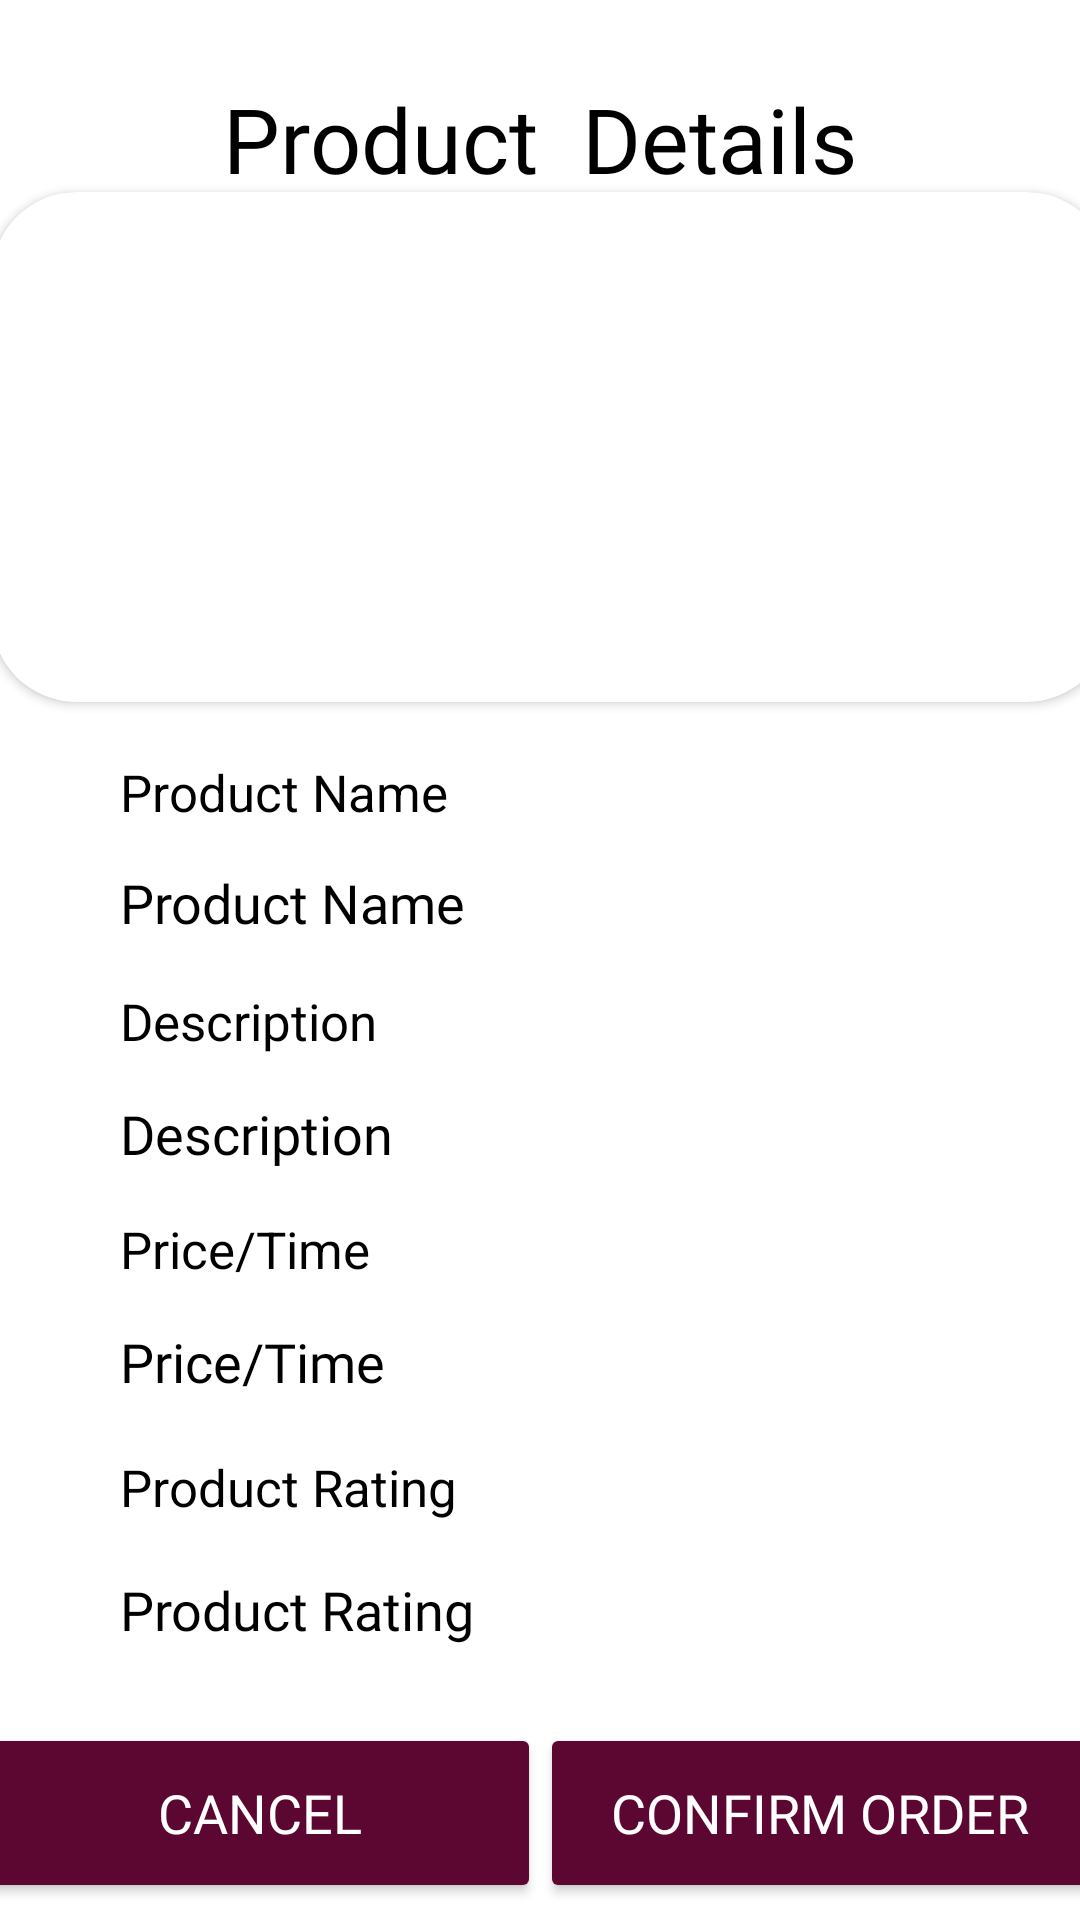

Produce the Android XML layout that renders to this screen, including the resource entries it uses.
<!-- AndroidManifest.xml: application theme Theme.RentJunction -->
<!-- res/layout/activity_rent_product.xml -->
<?xml version="1.0" encoding="utf-8"?>
<androidx.constraintlayout.widget.ConstraintLayout xmlns:android="http://schemas.android.com/apk/res/android"
    xmlns:app="http://schemas.android.com/apk/res-auto"
    xmlns:tools="http://schemas.android.com/tools"
    android:layout_width="match_parent"
    android:layout_height="match_parent"
    android:background="@color/white"
    tools:context=".RentProduct">

    <TextView

        android:layout_width="wrap_content"
        android:layout_height="wrap_content"
        android:layout_margin="15dp"
        android:drawablePadding="10dp"
        android:drawableTint="@color/black"
        android:fontFamily="@font/source_sans_pro_semibold"
        android:hint="Product  Details"
        android:padding="10dp"
        android:textAlignment="center"
        android:textColor="@color/black"
        android:textColorHint="@color/black"
        android:textSize="30dp"
        app:layout_constraintBottom_toBottomOf="parent"
        app:layout_constraintEnd_toEndOf="parent"
        app:layout_constraintHorizontal_bias="0.5"
        app:layout_constraintStart_toStartOf="parent"
        app:layout_constraintTop_toTopOf="parent"
        app:layout_constraintVertical_bias="0.002" />

    <Button
        android:id="@+id/confirm"
        app:layout_constraintRight_toRightOf="parent"
        android:backgroundTint="@color/mainColor"
        android:text="Confirm Order"
        android:textSize="18sp"
        android:textColor="@color/white"
        android:fontFamily="@font/source_sans_pro_semibold"
        android:layout_width="187dp"
        android:layout_height="60dp"
        android:drawableTint="@color/white"
        app:layout_constraintBottom_toBottomOf="parent"
        app:layout_constraintEnd_toEndOf="parent"
        app:layout_constraintHorizontal_bias="0.102"
        app:layout_constraintStart_toEndOf="@id/cancel"
        app:layout_constraintTop_toBottomOf="@id/p_rating" />

    <Button
        android:id="@+id/cancel"
        app:layout_constraintRight_toRightOf="parent"
        android:backgroundTint="@color/mainColor"
        android:text="Cancel"
        android:textSize="18sp"
        android:textColor="@color/white"
        android:fontFamily="@font/source_sans_pro_semibold"
        android:layout_width="187dp"
        android:layout_height="60dp"
        android:drawableTint="@color/white"
        app:layout_constraintBottom_toBottomOf="parent"
        app:layout_constraintEnd_toStartOf="@id/confirm"
        app:layout_constraintHorizontal_bias="0.102"
        app:layout_constraintStart_toStartOf="parent"
        app:layout_constraintTop_toBottomOf="@id/p_rating" />

    <androidx.cardview.widget.CardView
        android:layout_width="373dp"
        android:layout_height="170dp"
        android:layout_margin="10dp"
        android:elevation="10dp"
        app:cardCornerRadius="28dp"
        app:layout_constraintBottom_toBottomOf="parent"
        app:layout_constraintEnd_toEndOf="parent"
        app:layout_constraintHorizontal_bias="0.4"
        app:layout_constraintStart_toStartOf="parent"
        app:layout_constraintTop_toTopOf="parent"
        app:layout_constraintVertical_bias="0.12">


        <ImageView
            android:id="@+id/p_image"
            android:layout_width="match_parent"
            android:layout_height="match_parent"
            android:adjustViewBounds="true"
            android:scaleType="centerCrop"
            android:src="@drawable/loading" />

    </androidx.cardview.widget.CardView>

    <EditText
        android:id="@+id/p_rating"
        android:layout_width="match_parent"
        android:layout_height="wrap_content"
        android:layout_margin="20dp"
        android:background="@drawable/rounded_edittext"
        android:ems="10"
        android:fontFamily="@font/source_sans_pro_semibold"
        android:drawablePadding="10dp"
        android:hint="Product Rating"
        android:padding="20dp"
        android:textColor="@color/black"
        android:textColorHint="@color/black"
        app:layout_constraintBottom_toBottomOf="parent"
        app:layout_constraintEnd_toEndOf="parent"
        app:layout_constraintHorizontal_bias="0.525"
        app:layout_constraintStart_toStartOf="parent"
        app:layout_constraintTop_toTopOf="parent"
        app:layout_constraintVertical_bias="0.904" />

    <EditText
        android:id="@+id/p_price"
        android:layout_width="match_parent"
        android:layout_height="wrap_content"
        android:layout_margin="20dp"
        android:background="@drawable/rounded_edittext"
        android:ems="10"
        android:fontFamily="@font/source_sans_pro_semibold"
        android:drawablePadding="10dp"
        android:hint="Price/Time"
        android:padding="20dp"
        android:textColor="@color/black"
        android:textColorHint="@color/black"
        app:layout_constraintBottom_toBottomOf="parent"
        app:layout_constraintEnd_toEndOf="parent"
        app:layout_constraintStart_toStartOf="parent"
        app:layout_constraintTop_toTopOf="parent"
        app:layout_constraintVertical_bias="0.75" />

    <TextView
        android:layout_width="match_parent"
        android:layout_height="wrap_content"
        android:layout_margin="20dp"

        android:drawablePadding="10dp"
        android:drawableTint="@color/black"
        android:hint="Price/Time"
        android:padding="20dp"
        android:textColor="@color/black"
        android:textColorHint="@color/black"
        android:textSize="17dp"
        app:layout_constraintBottom_toBottomOf="parent"
        app:layout_constraintEnd_toEndOf="parent"
        app:layout_constraintStart_toStartOf="parent"
        app:layout_constraintTop_toTopOf="parent"
        app:layout_constraintVertical_bias="0.679" />

    <TextView
        android:layout_width="match_parent"
        android:layout_height="wrap_content"
        android:layout_margin="20dp"

        android:drawableTint="@color/black"
        android:hint="Product Rating"
        android:padding="20dp"
        android:textColor="@color/black"
        android:textColorHint="@color/black"
        android:textSize="17dp"
        app:layout_constraintBottom_toBottomOf="parent"
        app:layout_constraintEnd_toEndOf="parent"
        app:layout_constraintHorizontal_bias="0.075"
        app:layout_constraintStart_toStartOf="parent"
        app:layout_constraintTop_toTopOf="parent"
        app:layout_constraintVertical_bias="0.827" />

    <EditText
        android:id="@+id/p_des"
        android:layout_width="match_parent"
        android:layout_height="wrap_content"
        android:layout_margin="20dp"
        android:background="@drawable/rounded_edittext"
        android:ems="10"
        android:fontFamily="@font/source_sans_pro_semibold"
        android:hint="Description"
        android:padding="20dp"
        android:paddingLeft="12dp"
        android:textColor="@color/black"
        android:textColorHint="@color/black"
        app:layout_constraintBottom_toBottomOf="parent"
        app:layout_constraintEnd_toEndOf="parent"
        app:layout_constraintStart_toStartOf="parent"
        app:layout_constraintTop_toTopOf="parent"
        app:layout_constraintVertical_bias="0.608" />

    <EditText
        android:id="@+id/p_name"
        android:layout_width="match_parent"
        android:layout_height="wrap_content"
        android:layout_margin="20dp"
        android:background="@drawable/rounded_edittext"
        android:ems="10"
        android:fontFamily="@font/source_sans_pro_semibold"
        android:drawableTint="@color/black"
        android:hint="Product Name"
        android:padding="20dp"
        android:paddingLeft="12dp"
        android:textColor="@color/black"
        android:textColorHint="@color/black"
        app:layout_constraintBottom_toBottomOf="parent"
        app:layout_constraintEnd_toEndOf="parent"
        app:layout_constraintStart_toStartOf="parent"
        app:layout_constraintTop_toTopOf="parent"
        app:layout_constraintVertical_bias="0.464" />

    <TextView
        android:layout_width="match_parent"
        android:layout_height="wrap_content"
        android:layout_margin="20dp"

        android:drawablePadding="10dp"
        android:drawableTint="@color/black"
        android:hint="Description"
        android:padding="20dp"
        android:textColor="@color/black"
        android:textColorHint="@color/black"
        android:textSize="17dp"
        app:layout_constraintBottom_toBottomOf="parent"
        app:layout_constraintEnd_toEndOf="parent"
        app:layout_constraintStart_toStartOf="parent"
        app:layout_constraintTop_toTopOf="parent"
        app:layout_constraintVertical_bias="0.538" />

    <TextView
        android:layout_width="match_parent"
        android:layout_height="wrap_content"
        android:layout_margin="20dp"

        android:drawablePadding="10dp"
        android:drawableTint="@color/black"
        android:hint="Product Name"
        android:padding="20dp"
        android:textColor="@color/black"
        android:textColorHint="@color/black"
        android:textSize="17dp"
        app:layout_constraintBottom_toBottomOf="parent"
        app:layout_constraintEnd_toEndOf="parent"
        app:layout_constraintStart_toStartOf="parent"
        app:layout_constraintTop_toTopOf="parent"
        app:layout_constraintVertical_bias="0.396" />


</androidx.constraintlayout.widget.ConstraintLayout>
<!-- resources referenced by this layout -->
<resources>
  <color name="black">#FF000000</color>
  <color name="mainColor">#5c0632</color>
  <color name="white">#FFFF</color>
  <style name="Theme.RentJunction" parent="Theme.MaterialComponents.DayNight.NoActionBar">
          
          <item name="colorPrimary">@color/mainColor</item>
          <item name="colorPrimaryVariant">@color/mainColor</item>
          <item name="colorOnPrimary">@color/white</item>
          
          <item name="colorSecondary">@color/teal_200</item>
          <item name="colorSecondaryVariant">@color/teal_700</item>
          <item name="colorOnSecondary">@color/black</item>
          
          <item name="android:statusBarColor" tools:targetApi="l">?attr/colorPrimaryVariant</item>
          
      </style>
  <color name="teal_200">#FF03DAC5</color>
  <color name="teal_700">#FF018786</color>
</resources>
